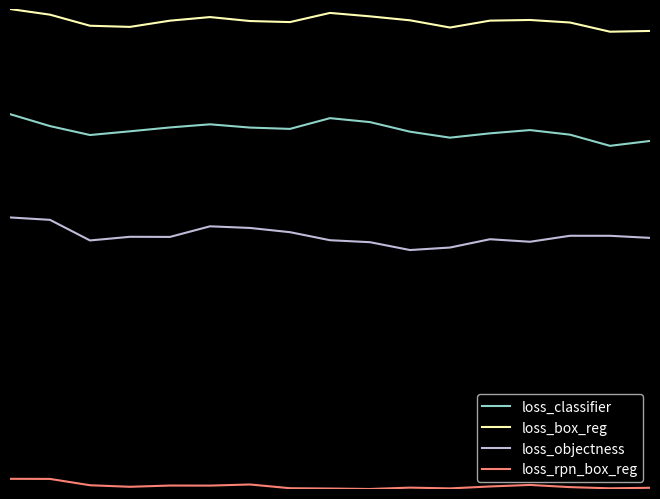

The matplotlib source for this figure:
y = """
8 {'loss_classifier': tensor(0.1707, grad_fn=<NllLossBackward0>), 'loss_box_reg': tensor(0.1797, grad_fn=<DivBackward0>), 'loss_objectness': tensor(0.1469, grad_fn=<BinaryCrossEntropyWithLogitsBackward0>), 'loss_rpn_box_reg': tensor(0.0822, grad_fn=<DivBackward0>)}
8 {'loss_classifier': tensor(0.1771, grad_fn=<NllLossBackward0>), 'loss_box_reg': tensor(0.1953, grad_fn=<DivBackward0>), 'loss_objectness': tensor(0.1834, grad_fn=<BinaryCrossEntropyWithLogitsBackward0>), 'loss_rpn_box_reg': tensor(0.1001, grad_fn=<DivBackward0>)}
9 {'loss_classifier': tensor(0.1483, grad_fn=<NllLossBackward0>), 'loss_box_reg': tensor(0.1777, grad_fn=<DivBackward0>), 'loss_objectness': tensor(0.1282, grad_fn=<BinaryCrossEntropyWithLogitsBackward0>), 'loss_rpn_box_reg': tensor(0.0928, grad_fn=<DivBackward0>)}
9 {'loss_classifier': tensor(0.1480, grad_fn=<NllLossBackward0>), 'loss_box_reg': tensor(0.1743, grad_fn=<DivBackward0>), 'loss_objectness': tensor(0.1435, grad_fn=<BinaryCrossEntropyWithLogitsBackward0>), 'loss_rpn_box_reg': tensor(0.0828, grad_fn=<DivBackward0>)}
9 {'loss_classifier': tensor(0.1544, grad_fn=<NllLossBackward0>), 'loss_box_reg': tensor(0.1778, grad_fn=<DivBackward0>), 'loss_objectness': tensor(0.1125, grad_fn=<BinaryCrossEntropyWithLogitsBackward0>), 'loss_rpn_box_reg': tensor(0.0846, grad_fn=<DivBackward0>)}
9 {'loss_classifier': tensor(0.1641, grad_fn=<NllLossBackward0>), 'loss_box_reg': tensor(0.1904, grad_fn=<DivBackward0>), 'loss_objectness': tensor(0.1448, grad_fn=<BinaryCrossEntropyWithLogitsBackward0>), 'loss_rpn_box_reg': tensor(0.0850, grad_fn=<DivBackward0>)}
9 {'loss_classifier': tensor(0.1614, grad_fn=<NllLossBackward0>), 'loss_box_reg': tensor(0.1813, grad_fn=<DivBackward0>), 'loss_objectness': tensor(0.1442, grad_fn=<BinaryCrossEntropyWithLogitsBackward0>), 'loss_rpn_box_reg': tensor(0.0948, grad_fn=<DivBackward0>)}
9 {'loss_classifier': tensor(0.1450, grad_fn=<NllLossBackward0>), 'loss_box_reg': tensor(0.1849, grad_fn=<DivBackward0>), 'loss_objectness': tensor(0.1460, grad_fn=<BinaryCrossEntropyWithLogitsBackward0>), 'loss_rpn_box_reg': tensor(0.0844, grad_fn=<DivBackward0>)}
9 {'loss_classifier': tensor(0.1664, grad_fn=<NllLossBackward0>), 'loss_box_reg': tensor(0.1962, grad_fn=<DivBackward0>), 'loss_objectness': tensor(0.1397, grad_fn=<BinaryCrossEntropyWithLogitsBackward0>), 'loss_rpn_box_reg': tensor(0.0826, grad_fn=<DivBackward0>)}
10 {'loss_classifier': tensor(0.1774, grad_fn=<NllLossBackward0>), 'loss_box_reg': tensor(0.1829, grad_fn=<DivBackward0>), 'loss_objectness': tensor(0.1393, grad_fn=<BinaryCrossEntropyWithLogitsBackward0>), 'loss_rpn_box_reg': tensor(0.0816, grad_fn=<DivBackward0>)}
10 {'loss_classifier': tensor(0.1578, grad_fn=<NllLossBackward0>), 'loss_box_reg': tensor(0.1868, grad_fn=<DivBackward0>), 'loss_objectness': tensor(0.1411, grad_fn=<BinaryCrossEntropyWithLogitsBackward0>), 'loss_rpn_box_reg': tensor(0.0867, grad_fn=<DivBackward0>)}
10 {'loss_classifier': tensor(0.1462, grad_fn=<NllLossBackward0>), 'loss_box_reg': tensor(0.1610, grad_fn=<DivBackward0>), 'loss_objectness': tensor(0.1295, grad_fn=<BinaryCrossEntropyWithLogitsBackward0>), 'loss_rpn_box_reg': tensor(0.0865, grad_fn=<DivBackward0>)}
10 {'loss_classifier': tensor(0.1525, grad_fn=<NllLossBackward0>), 'loss_box_reg': tensor(0.1824, grad_fn=<DivBackward0>), 'loss_objectness': tensor(0.1451, grad_fn=<BinaryCrossEntropyWithLogitsBackward0>), 'loss_rpn_box_reg': tensor(0.0846, grad_fn=<DivBackward0>)}
10 {'loss_classifier': tensor(0.1663, grad_fn=<NllLossBackward0>), 'loss_box_reg': tensor(0.1714, grad_fn=<DivBackward0>), 'loss_objectness': tensor(0.1219, grad_fn=<BinaryCrossEntropyWithLogitsBackward0>), 'loss_rpn_box_reg': tensor(0.0899, grad_fn=<DivBackward0>)}
10 {'loss_classifier': tensor(0.1746, grad_fn=<NllLossBackward0>), 'loss_box_reg': tensor(0.1871, grad_fn=<DivBackward0>), 'loss_objectness': tensor(0.1306, grad_fn=<BinaryCrossEntropyWithLogitsBackward0>), 'loss_rpn_box_reg': tensor(0.0850, grad_fn=<DivBackward0>)}
10 {'loss_classifier': tensor(0.1344, grad_fn=<NllLossBackward0>), 'loss_box_reg': tensor(0.1625, grad_fn=<DivBackward0>), 'loss_objectness': tensor(0.1396, grad_fn=<BinaryCrossEntropyWithLogitsBackward0>), 'loss_rpn_box_reg': tensor(0.0819, grad_fn=<DivBackward0>)}
11 {'loss_classifier': tensor(0.1500, grad_fn=<NllLossBackward0>), 'loss_box_reg': tensor(0.1617, grad_fn=<DivBackward0>), 'loss_objectness': tensor(0.1209, grad_fn=<BinaryCrossEntropyWithLogitsBackward0>), 'loss_rpn_box_reg': tensor(0.0809, grad_fn=<DivBackward0>)}
11 {'loss_classifier': tensor(0.1596, grad_fn=<NllLossBackward0>), 'loss_box_reg': tensor(0.1742, grad_fn=<DivBackward0>), 'loss_objectness': tensor(0.1393, grad_fn=<BinaryCrossEntropyWithLogitsBackward0>), 'loss_rpn_box_reg': tensor(0.0881, grad_fn=<DivBackward0>)}
11 {'loss_classifier': tensor(0.1597, grad_fn=<NllLossBackward0>), 'loss_box_reg': tensor(0.1932, grad_fn=<DivBackward0>), 'loss_objectness': tensor(0.1431, grad_fn=<BinaryCrossEntropyWithLogitsBackward0>), 'loss_rpn_box_reg': tensor(0.0866, grad_fn=<DivBackward0>)}
11 {'loss_classifier': tensor(0.1639, grad_fn=<NllLossBackward0>), 'loss_box_reg': tensor(0.1887, grad_fn=<DivBackward0>), 'loss_objectness': tensor(0.1447, grad_fn=<BinaryCrossEntropyWithLogitsBackward0>), 'loss_rpn_box_reg': tensor(0.0844, grad_fn=<DivBackward0>)}
11 {'loss_classifier': tensor(0.1542, grad_fn=<NllLossBackward0>), 'loss_box_reg': tensor(0.1784, grad_fn=<DivBackward0>), 'loss_objectness': tensor(0.1398, grad_fn=<BinaryCrossEntropyWithLogitsBackward0>), 'loss_rpn_box_reg': tensor(0.0884, grad_fn=<DivBackward0>)}
11 {'loss_classifier': tensor(0.1574, grad_fn=<NllLossBackward0>), 'loss_box_reg': tensor(0.1781, grad_fn=<DivBackward0>), 'loss_objectness': tensor(0.1314, grad_fn=<BinaryCrossEntropyWithLogitsBackward0>), 'loss_rpn_box_reg': tensor(0.0835, grad_fn=<DivBackward0>)}
11 {'loss_classifier': tensor(0.1776, grad_fn=<NllLossBackward0>), 'loss_box_reg': tensor(0.2127, grad_fn=<DivBackward0>), 'loss_objectness': tensor(0.1216, grad_fn=<BinaryCrossEntropyWithLogitsBackward0>), 'loss_rpn_box_reg': tensor(0.0834, grad_fn=<DivBackward0>)}
12 {'loss_classifier': tensor(0.1544, grad_fn=<NllLossBackward0>), 'loss_box_reg': tensor(0.1858, grad_fn=<DivBackward0>), 'loss_objectness': tensor(0.1337, grad_fn=<BinaryCrossEntropyWithLogitsBackward0>), 'loss_rpn_box_reg': tensor(0.0812, grad_fn=<DivBackward0>)}
12 {'loss_classifier': tensor(0.1483, grad_fn=<NllLossBackward0>), 'loss_box_reg': tensor(0.1709, grad_fn=<DivBackward0>), 'loss_objectness': tensor(0.1155, grad_fn=<BinaryCrossEntropyWithLogitsBackward0>), 'loss_rpn_box_reg': tensor(0.0858, grad_fn=<DivBackward0>)}
12 {'loss_classifier': tensor(0.1397, grad_fn=<NllLossBackward0>), 'loss_box_reg': tensor(0.1649, grad_fn=<DivBackward0>), 'loss_objectness': tensor(0.1487, grad_fn=<BinaryCrossEntropyWithLogitsBackward0>), 'loss_rpn_box_reg': tensor(0.0843, grad_fn=<DivBackward0>)}
0 {'loss_classifier': tensor(0.1593, grad_fn=<NllLossBackward0>), 'loss_box_reg': tensor(0.1819, grad_fn=<DivBackward0>), 'loss_objectness': tensor(0.1547, grad_fn=<BinaryCrossEntropyWithLogitsBackward0>), 'loss_rpn_box_reg': tensor(0.0924, grad_fn=<DivBackward0>)}
0 {'loss_classifier': tensor(0.1624, grad_fn=<NllLossBackward0>), 'loss_box_reg': tensor(0.1844, grad_fn=<DivBackward0>), 'loss_objectness': tensor(0.1374, grad_fn=<BinaryCrossEntropyWithLogitsBackward0>), 'loss_rpn_box_reg': tensor(0.0892, grad_fn=<DivBackward0>)}
0 {'loss_classifier': tensor(0.1524, grad_fn=<NllLossBackward0>), 'loss_box_reg': tensor(0.1637, grad_fn=<DivBackward0>), 'loss_objectness': tensor(0.1401, grad_fn=<BinaryCrossEntropyWithLogitsBackward0>), 'loss_rpn_box_reg': tensor(0.0833, grad_fn=<DivBackward0>)}
0 {'loss_classifier': tensor(0.1407, grad_fn=<NllLossBackward0>), 'loss_box_reg': tensor(0.1592, grad_fn=<DivBackward0>), 'loss_objectness': tensor(0.1305, grad_fn=<BinaryCrossEntropyWithLogitsBackward0>), 'loss_rpn_box_reg': tensor(0.0814, grad_fn=<DivBackward0>)}
0 {'loss_classifier': tensor(0.1492, grad_fn=<NllLossBackward0>), 'loss_box_reg': tensor(0.1648, grad_fn=<DivBackward0>), 'loss_objectness': tensor(0.1333, grad_fn=<BinaryCrossEntropyWithLogitsBackward0>), 'loss_rpn_box_reg': tensor(0.0835, grad_fn=<DivBackward0>)}
""".strip()

import re
import numpy as np
import matplotlib.pyplot as plt

def moving_average(x, w):
  return np.convolve(x, np.ones(w), 'valid') / w

plt.style.use('dark_background')

z = [[float(n) for n in re.sub("[^0-9.]+", ",", re.sub('^[0-9]+ ', '', y1)).replace(",0,", ",")[1:-1].split(",")] for y1 in y.split("\n")]
zt = np.transpose(z)
for i,l in enumerate(re.findall("'(.*?)'", y)[:len(z[0])]):
  #p = plt.plot(zt[i], label=l)
  #plt.plot(ma := moving_average(zt[i], 15), label=l + ' moving_average', color = p[0].get_c())
  plt.plot(ma := moving_average(zt[i], 15), label=l)
plt.legend()

plt.gca().set_axis_off()
plt.subplots_adjust(top = 1, bottom = 0, right = 1, left = 0, hspace = 0, wspace = 0)
plt.margins(0,0)
plt.gca().xaxis.set_major_locator(plt.NullLocator())
plt.gca().yaxis.set_major_locator(plt.NullLocator())

plt.show()

